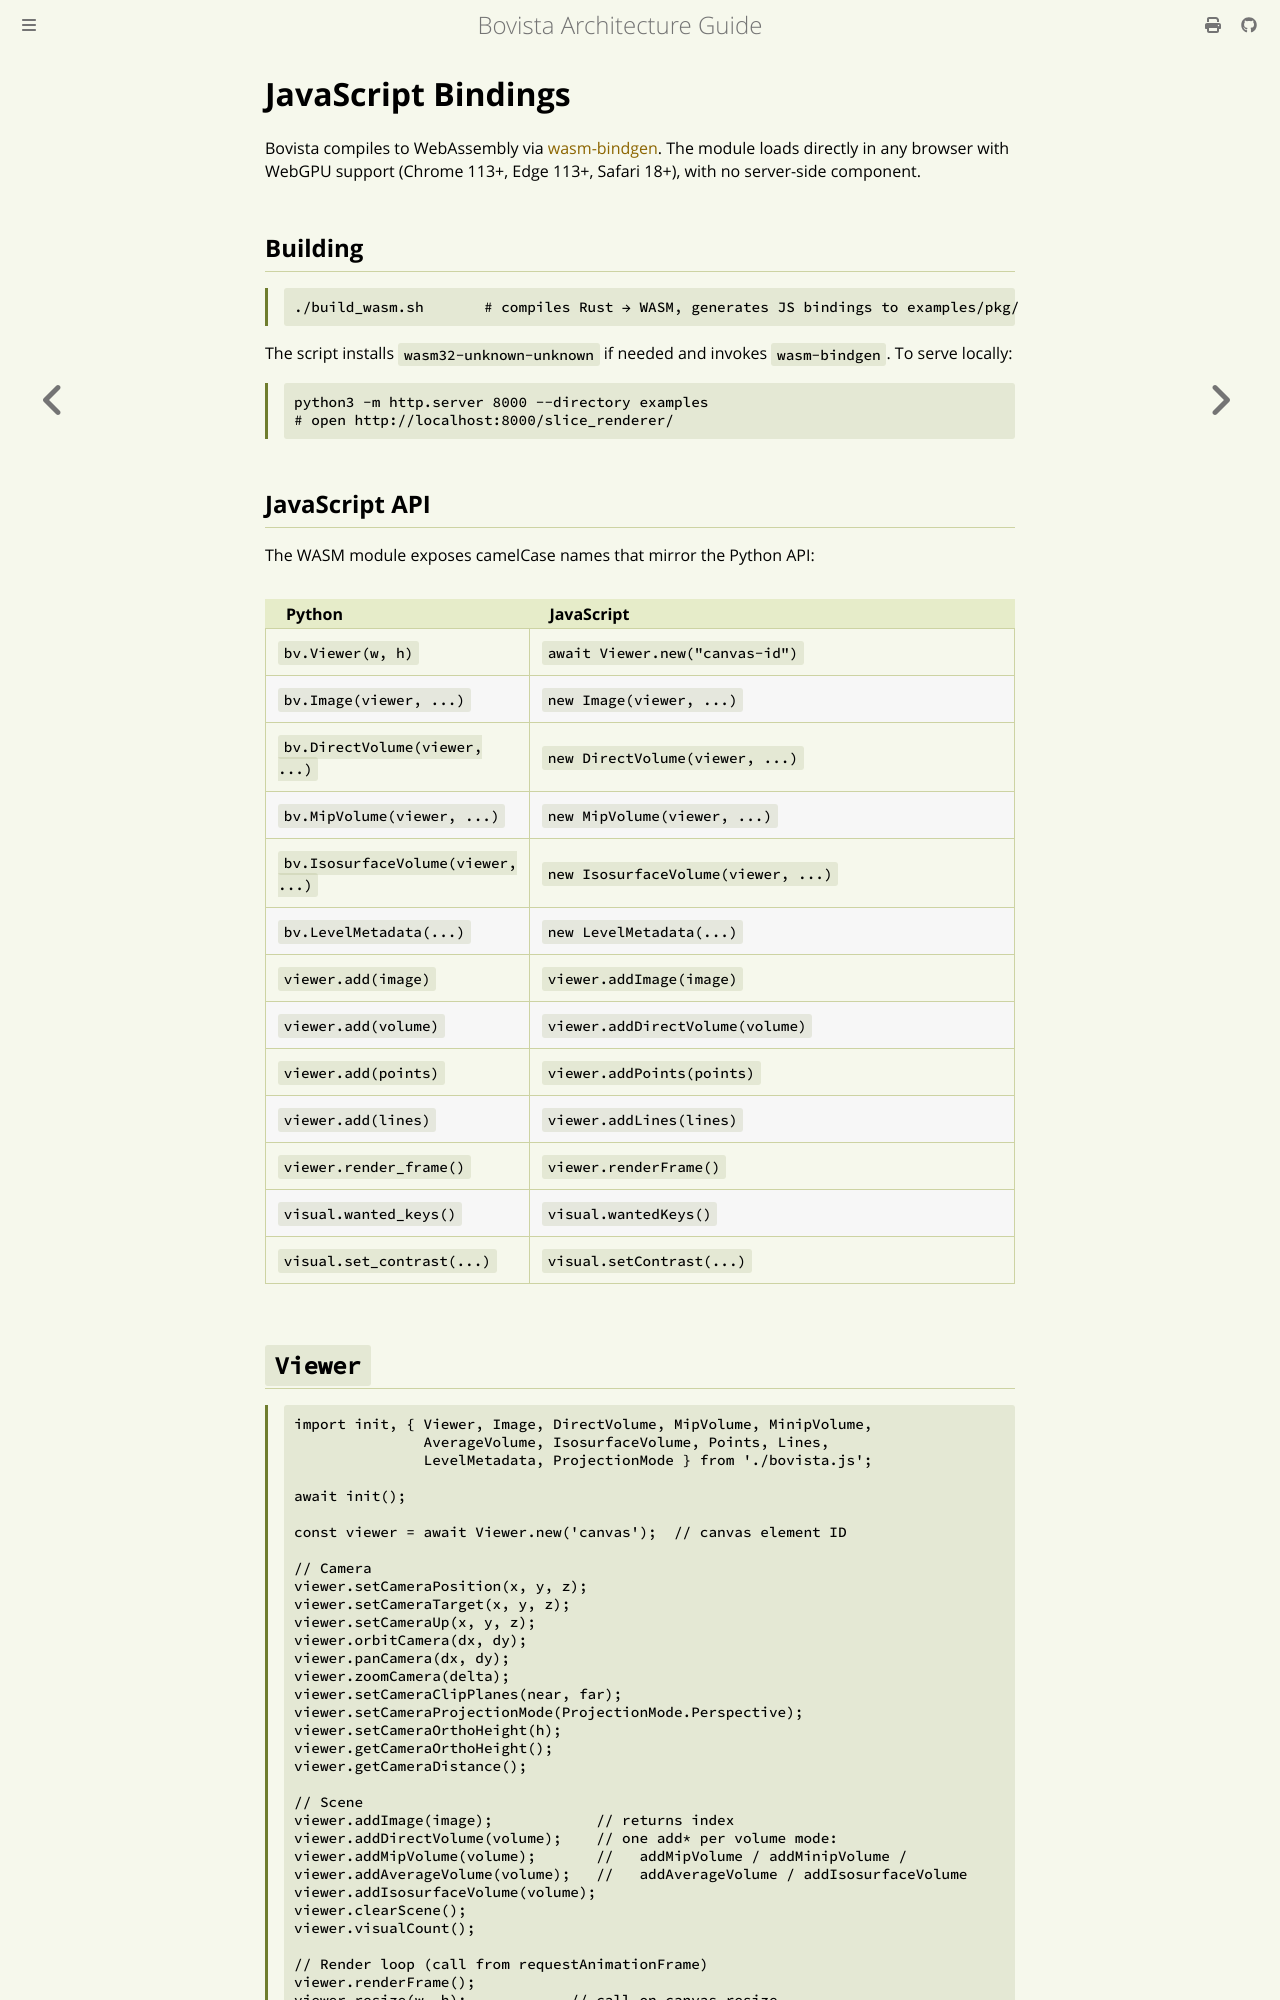

repository: aganders3/bovista · page: 13-wasm.html · generator: mdbook

# JavaScript Bindings

Bovista compiles to WebAssembly via [wasm-bindgen](https://rustwasm.github.io/wasm-bindgen/). The module loads directly in any browser with WebGPU support (Chrome 113+, Edge 113+, Safari 18+), with no server-side component.

## Building

```bash
./build_wasm.sh       # compiles Rust → WASM, generates JS bindings to examples/pkg/
```

The script installs `wasm32-unknown-unknown` if needed and invokes `wasm-bindgen`. To serve locally:

```bash
python3 -m http.server 8000 --directory examples
# open http://localhost:8000/slice_renderer/
```

## JavaScript API

The WASM module exposes camelCase names that mirror the Python API:

| Python | JavaScript |
|--------|-----------|
| `bv.Viewer(w, h)` | `await Viewer.new("canvas-id")` |
| `bv.Image(viewer, ...)` | `new Image(viewer, ...)` |
| `bv.DirectVolume(viewer, ...)` | `new DirectVolume(viewer, ...)` |
| `bv.MipVolume(viewer, ...)` | `new MipVolume(viewer, ...)` |
| `bv.IsosurfaceVolume(viewer, ...)` | `new IsosurfaceVolume(viewer, ...)` |
| `bv.LevelMetadata(...)` | `new LevelMetadata(...)` |
| `viewer.add(image)` | `viewer.addImage(image)` |
| `viewer.add(volume)` | `viewer.addDirectVolume(volume)` |
| `viewer.add(points)` | `viewer.addPoints(points)` |
| `viewer.add(lines)` | `viewer.addLines(lines)` |
| `viewer.render_frame()` | `viewer.renderFrame()` |
| `visual.wanted_keys()` | `visual.wantedKeys()` |
| `visual.set_contrast(...)` | `visual.setContrast(...)` |

## `Viewer`

```javascript
import init, { Viewer, Image, DirectVolume, MipVolume, MinipVolume,
               AverageVolume, IsosurfaceVolume, Points, Lines,
               LevelMetadata, ProjectionMode } from './bovista.js';

await init();

const viewer = await Viewer.new('canvas');  // canvas element ID

// Camera
viewer.setCameraPosition(x, y, z);
viewer.setCameraTarget(x, y, z);
viewer.setCameraUp(x, y, z);
viewer.orbitCamera(dx, dy);
viewer.panCamera(dx, dy);
viewer.zoomCamera(delta);
viewer.setCameraClipPlanes(near, far);
viewer.setCameraProjectionMode(ProjectionMode.Perspective);
viewer.setCameraOrthoHeight(h);
viewer.getCameraOrthoHeight();
viewer.getCameraDistance();

// Scene
viewer.addImage(image);            // returns index
viewer.addDirectVolume(volume);    // one add* per volume mode:
viewer.addMipVolume(volume);       //   addMipVolume / addMinipVolume /
viewer.addAverageVolume(volume);   //   addAverageVolume / addIsosurfaceVolume
viewer.addIsosurfaceVolume(volume);
viewer.clearScene();
viewer.visualCount();

// Render loop (call from requestAnimationFrame)
viewer.renderFrame();
viewer.resize(w, h);            // call on canvas resize
```
